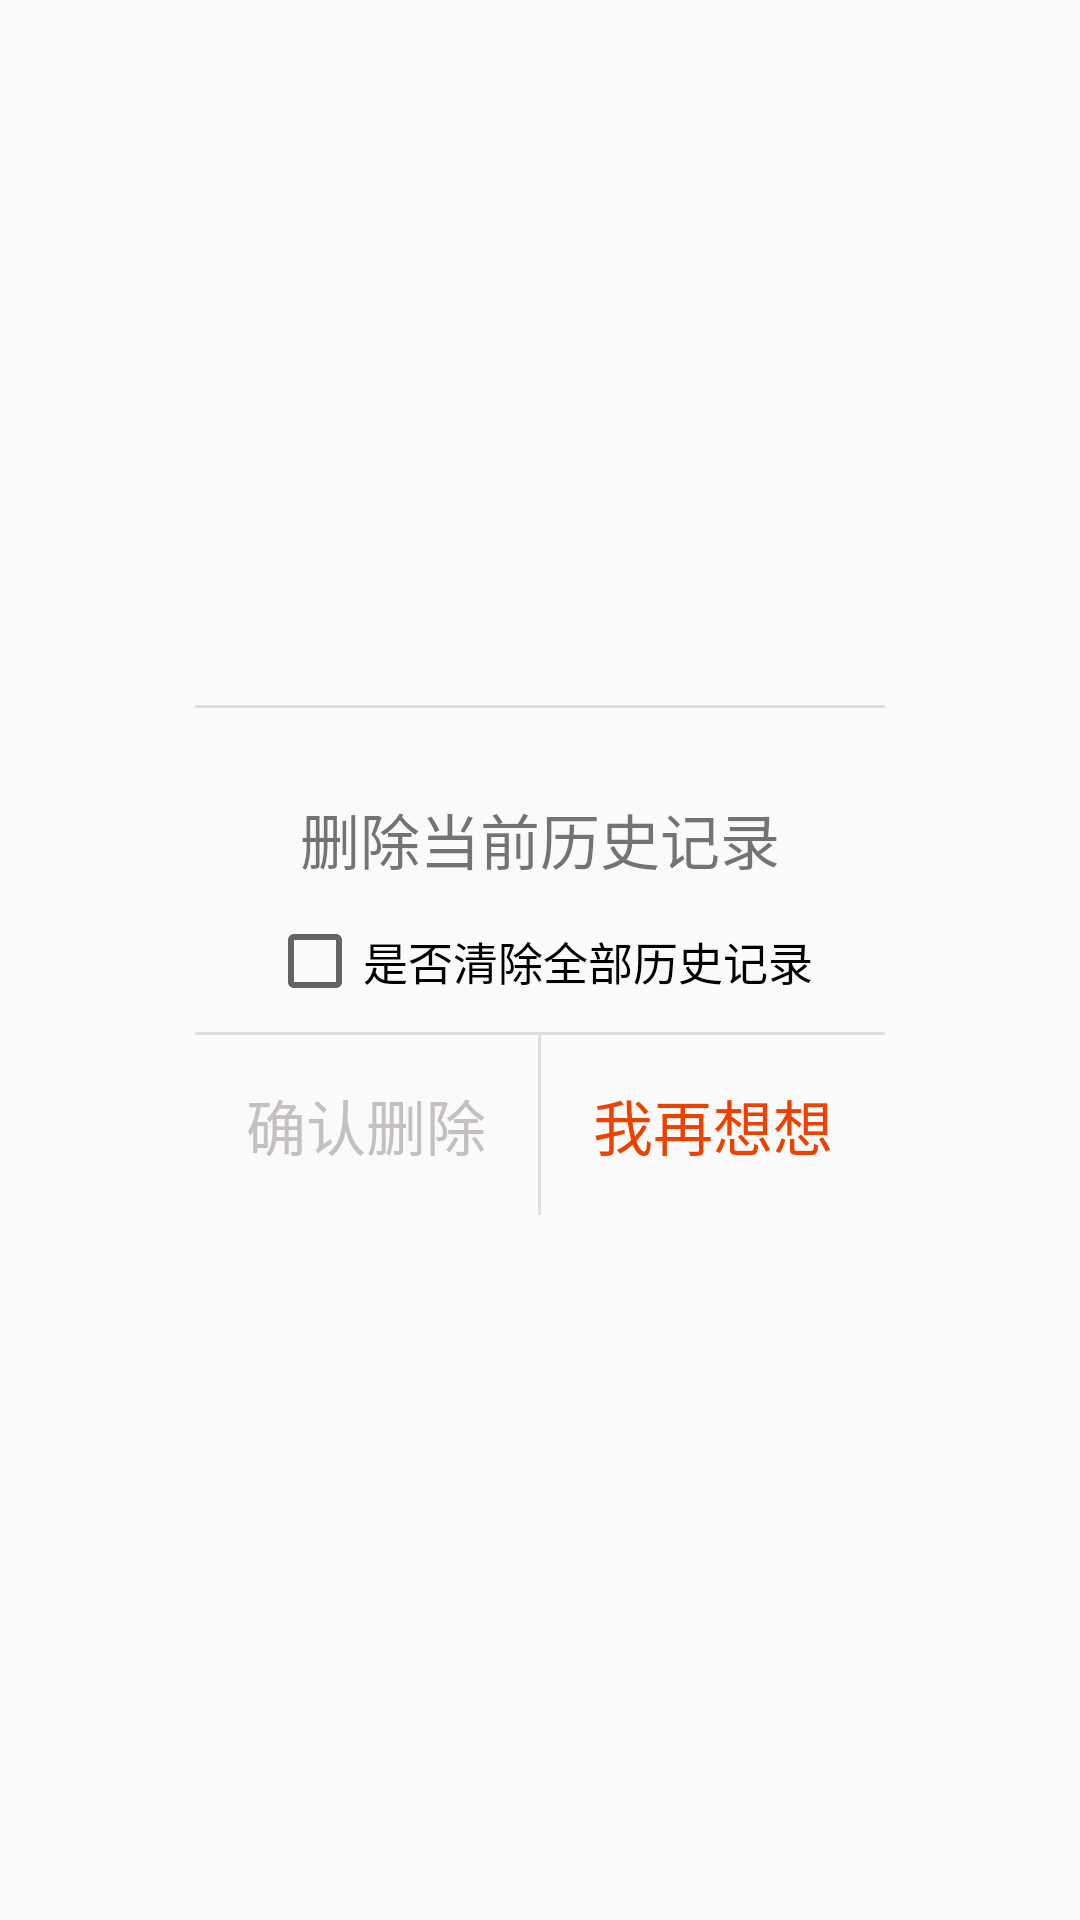

Here is an Android app screen rendered from its layout file. Give the layout XML and the strings, colors and styles it references.
<!-- AndroidManifest.xml: application theme AppTheme -->
<!-- res/layout/checkbox.xml -->
<?xml version="1.0" encoding="utf-8"?>
<RelativeLayout xmlns:android="http://schemas.android.com/apk/res/android"
    android:layout_width="match_parent"
    android:layout_height="match_parent">

    <RelativeLayout
        android:layout_width="230dp"
        android:layout_height="170dp"
        android:layout_centerInParent="true"
        android:background="@drawable/shape_confirm_dialog_bg">

        <TextView
            android:id="@+id/dialog_tips_text"
            android:layout_width="wrap_content"
            android:layout_height="wrap_content"
            android:layout_marginTop="30dp"
            android:layout_centerHorizontal="true"
            android:textSize="20sp"
            android:text="删除当前历史记录" />

        <CheckBox
            android:id="@+id/dialog_check_box"
            android:layout_width="wrap_content"
            android:layout_height="wrap_content"
            android:layout_below="@+id/dialog_tips_text"
            android:layout_centerHorizontal="true"
            android:layout_marginTop="10dp"
            android:textSize="15sp"
            android:text="是否清除全部历史记录" />

        <LinearLayout
            android:id="@+id/dialog_button_contaie"
            android:layout_width="match_parent"
            android:layout_height="60dp"
            android:layout_alignParentBottom="true"
            android:orientation="horizontal">

            <TextView
                android:id="@+id/dialog_cancel_sub"
                android:layout_width="0dp"
                android:layout_height="match_parent"
                android:layout_weight="1"
                android:textColor="#c5c0c0"
                android:gravity="center"
                android:textSize="20sp"
                android:text="确认删除" />

            <View
                android:layout_width="1dp"
                android:layout_height="match_parent"
                android:background="#dfdfdf" />

            <TextView
                android:id="@+id/dialog_give_up"
                android:layout_width="0dp"
                android:layout_height="match_parent"
                android:layout_weight="1"
                android:gravity="center"
                android:textSize="20sp"
                android:textColor="@color/main_color"
                android:text="我再想想" />

        </LinearLayout>

        <View
            android:layout_width="match_parent"
            android:layout_height="1dp"
            android:background="#dfdfdf" />

        <View
            android:layout_width="match_parent"
            android:layout_height="1dp"
            android:background="#dfdfdf"
            android:layout_above="@+id/dialog_button_contaie"/>

    </RelativeLayout>

</RelativeLayout>
<!-- resources referenced by this layout -->
<resources>
  <color name="main_color">#EE4100</color>
  <style name="AppTheme" parent="Theme.AppCompat.Light.NoActionBar">
          
          <item name="colorPrimary">@color/main_color</item>
          <item name="colorPrimaryDark">@color/main_color</item>
          <item name="colorAccent">@color/main_color</item>
      </style>
</resources>
